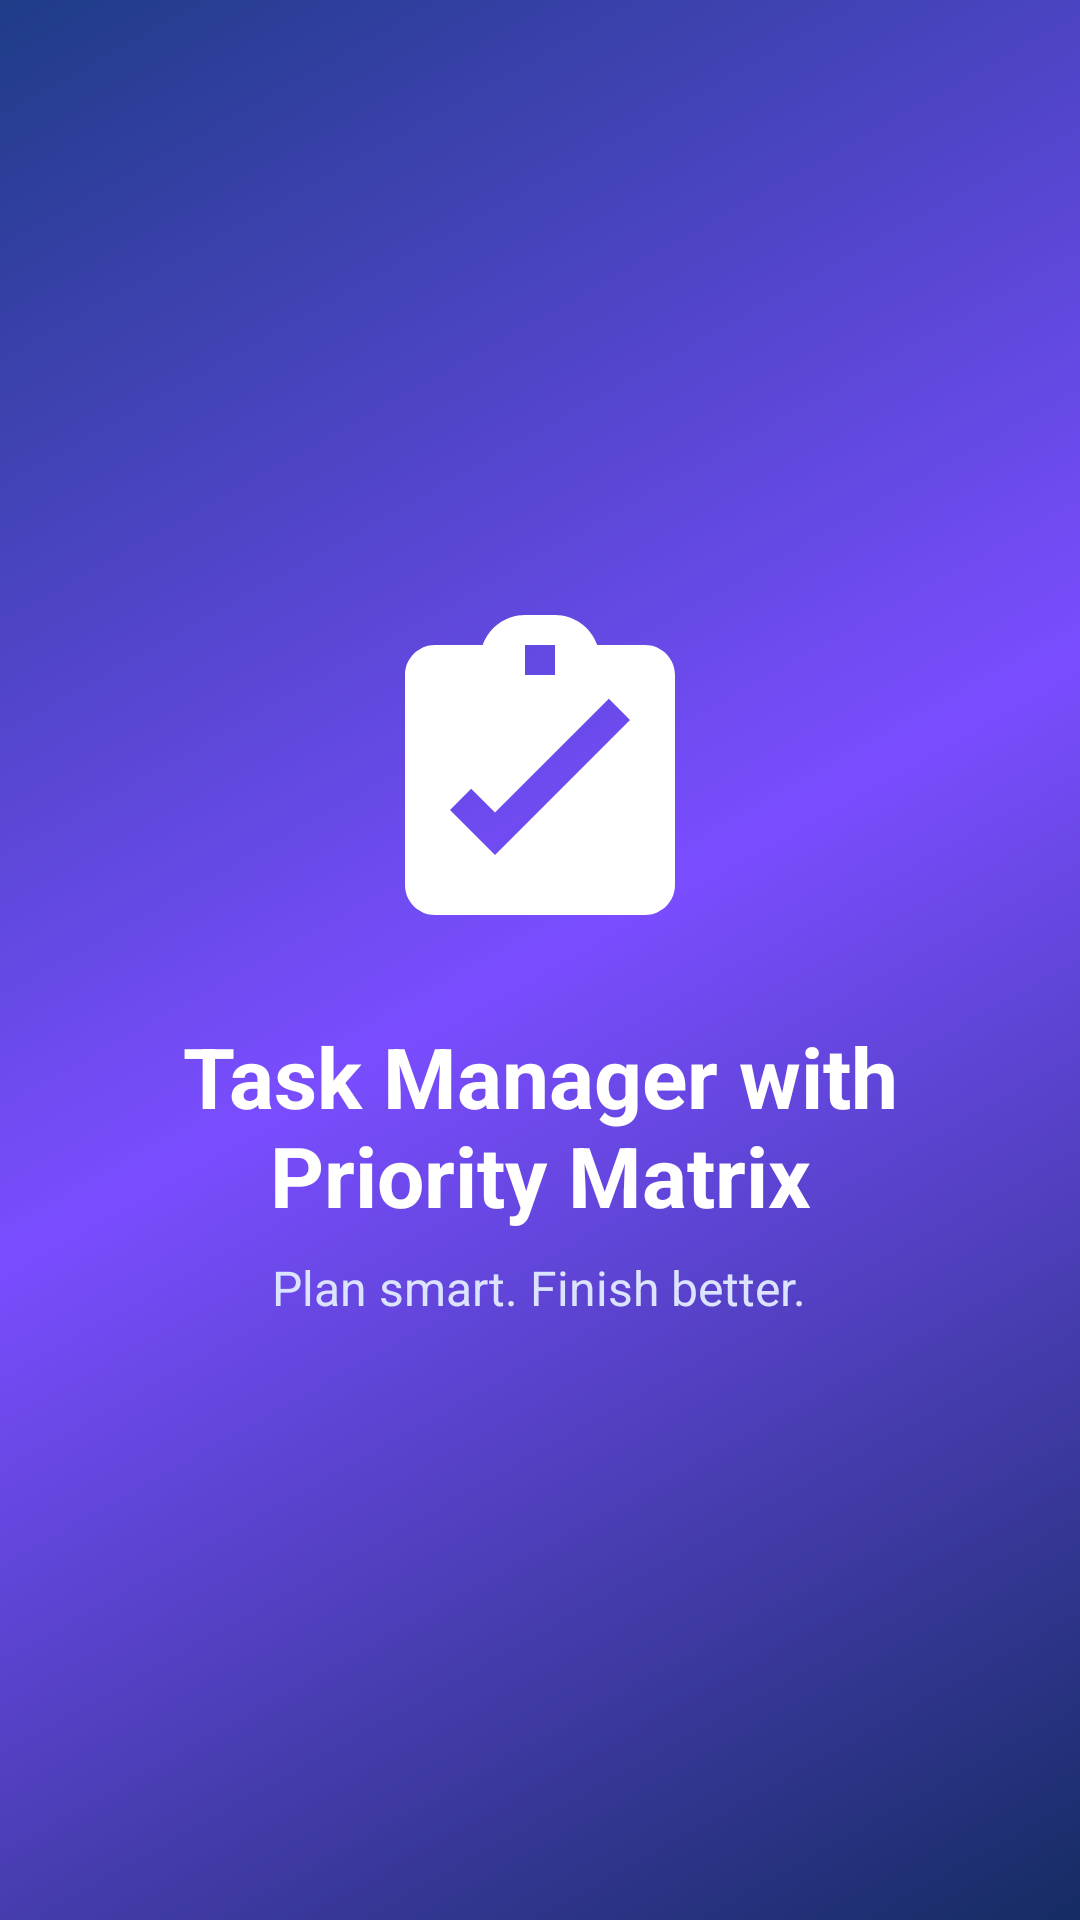

This screen was rendered from an Android layout file. Write that file and the resources it references.
<!-- AndroidManifest.xml: application theme Theme.MADE_Project -->
<!-- res/layout/activity_splash.xml -->
<?xml version="1.0" encoding="utf-8"?>
<LinearLayout xmlns:android="http://schemas.android.com/apk/res/android"
    android:layout_width="match_parent"
    android:layout_height="match_parent"
    android:background="@drawable/bg_gradient_primary"
    android:gravity="center"
    android:orientation="vertical"
    android:padding="24dp">

    <ImageView
        android:id="@+id/imageSplashLogo"
        android:layout_width="120dp"
        android:layout_height="120dp"
        android:contentDescription="@string/app_name"
        android:src="@drawable/ic_task_logo" />

    <TextView
        android:id="@+id/textSplashTitle"
        android:layout_width="wrap_content"
        android:layout_height="wrap_content"
        android:layout_marginTop="20dp"
        android:text="@string/app_name"
        android:textAlignment="center"
        android:textColor="@color/white"
        android:textSize="28sp"
        android:textStyle="bold" />

    <TextView
        android:id="@+id/textSplashTagline"
        android:layout_width="wrap_content"
        android:layout_height="wrap_content"
        android:layout_marginTop="8dp"
        android:text="Plan smart. Finish better."
        android:textColor="#DCE3FF"
        android:textSize="16sp" />
</LinearLayout>
<!-- resources referenced by this layout -->
<resources>
  <color name="white">#FFFFFFFF</color>
  <!-- drawable bg_gradient_primary (drawable) -->
  <?xml version="1.0" encoding="utf-8"?>
  <shape xmlns:android="http://schemas.android.com/apk/res/android" android:shape="rectangle">
      <gradient
          android:angle="315"
          android:startColor="@color/primary_blue"
          android:centerColor="@color/secondary_purple"
          android:endColor="@color/primary_blue_dark" />
  </shape>
  <!-- drawable ic_task_logo (drawable) -->
  <?xml version="1.0" encoding="utf-8"?>
  <vector xmlns:android="http://schemas.android.com/apk/res/android"
      android:width="96dp"
      android:height="96dp"
      android:viewportWidth="24"
      android:viewportHeight="24">
      <path
          android:fillColor="@color/white"
          android:pathData="M19,3h-3.18C15.4,1.84 14.3,1 13,1h-2C9.7,1 8.6,1.84 8.18,3H5C3.9,3 3,3.9 3,5v14c0,1.1 0.9,2 2,2h14c1.1,0 2,-0.9 2,-2V5c0,-1.1 -0.9,-2 -2,-2zM11,3h2v2h-2V3zM9,17l-3,-3 1.41,-1.41L9,14.17l7.59,-7.59L18,8l-9,9z" />
  </vector>
  <string name="app_name">Task Manager with Priority Matrix</string>
  <style name="Theme.MADE_Project" parent="Base.Theme.MADE_Project" />
  <color name="primary_blue">#1F3C88</color>
  <color name="secondary_purple">#7A4DFF</color>
  <color name="primary_blue_dark">#152C63</color>
  <style name="Base.Theme.MADE_Project" parent="Theme.Material3.DayNight.NoActionBar">
          <item name="colorPrimary">@color/primary_blue</item>
          <item name="colorOnPrimary">@color/white</item>
          <item name="colorSecondary">@color/secondary_purple</item>
          <item name="colorOnSecondary">@color/white</item>
          <item name="colorTertiary">@color/accent_green</item>
          <item name="android:statusBarColor">@android:color/transparent</item>
          <item name="android:navigationBarColor">@color/soft_bg</item>
          <item name="android:windowLightStatusBar">true</item>
          <item name="android:windowBackground">@color/soft_bg</item>
          <item name="materialCardViewStyle">@style/AppCardView</item>
          <item name="toolbarStyle">@style/AppToolbar</item>
      </style>
  <color name="accent_green">#2BB673</color>
  <color name="soft_bg">#F4F6FB</color>
  <style name="AppCardView" parent="Widget.Material3.CardView.Elevated">
          <item name="cardCornerRadius">20dp</item>
          <item name="cardElevation">4dp</item>
          <item name="cardBackgroundColor">@color/surface_card</item>
      </style>
  <style name="AppToolbar" parent="Widget.Material3.Toolbar">
          <item name="titleTextColor">@color/text_primary</item>
          <item name="subtitleTextColor">@color/text_secondary</item>
          <item name="navigationIconTint">@color/text_primary</item>
          <item name="android:background">@android:color/transparent</item>
      </style>
  <color name="surface_card">#FFFFFFFF</color>
  <color name="text_primary">#172033</color>
  <color name="text_secondary">#65708A</color>
</resources>
